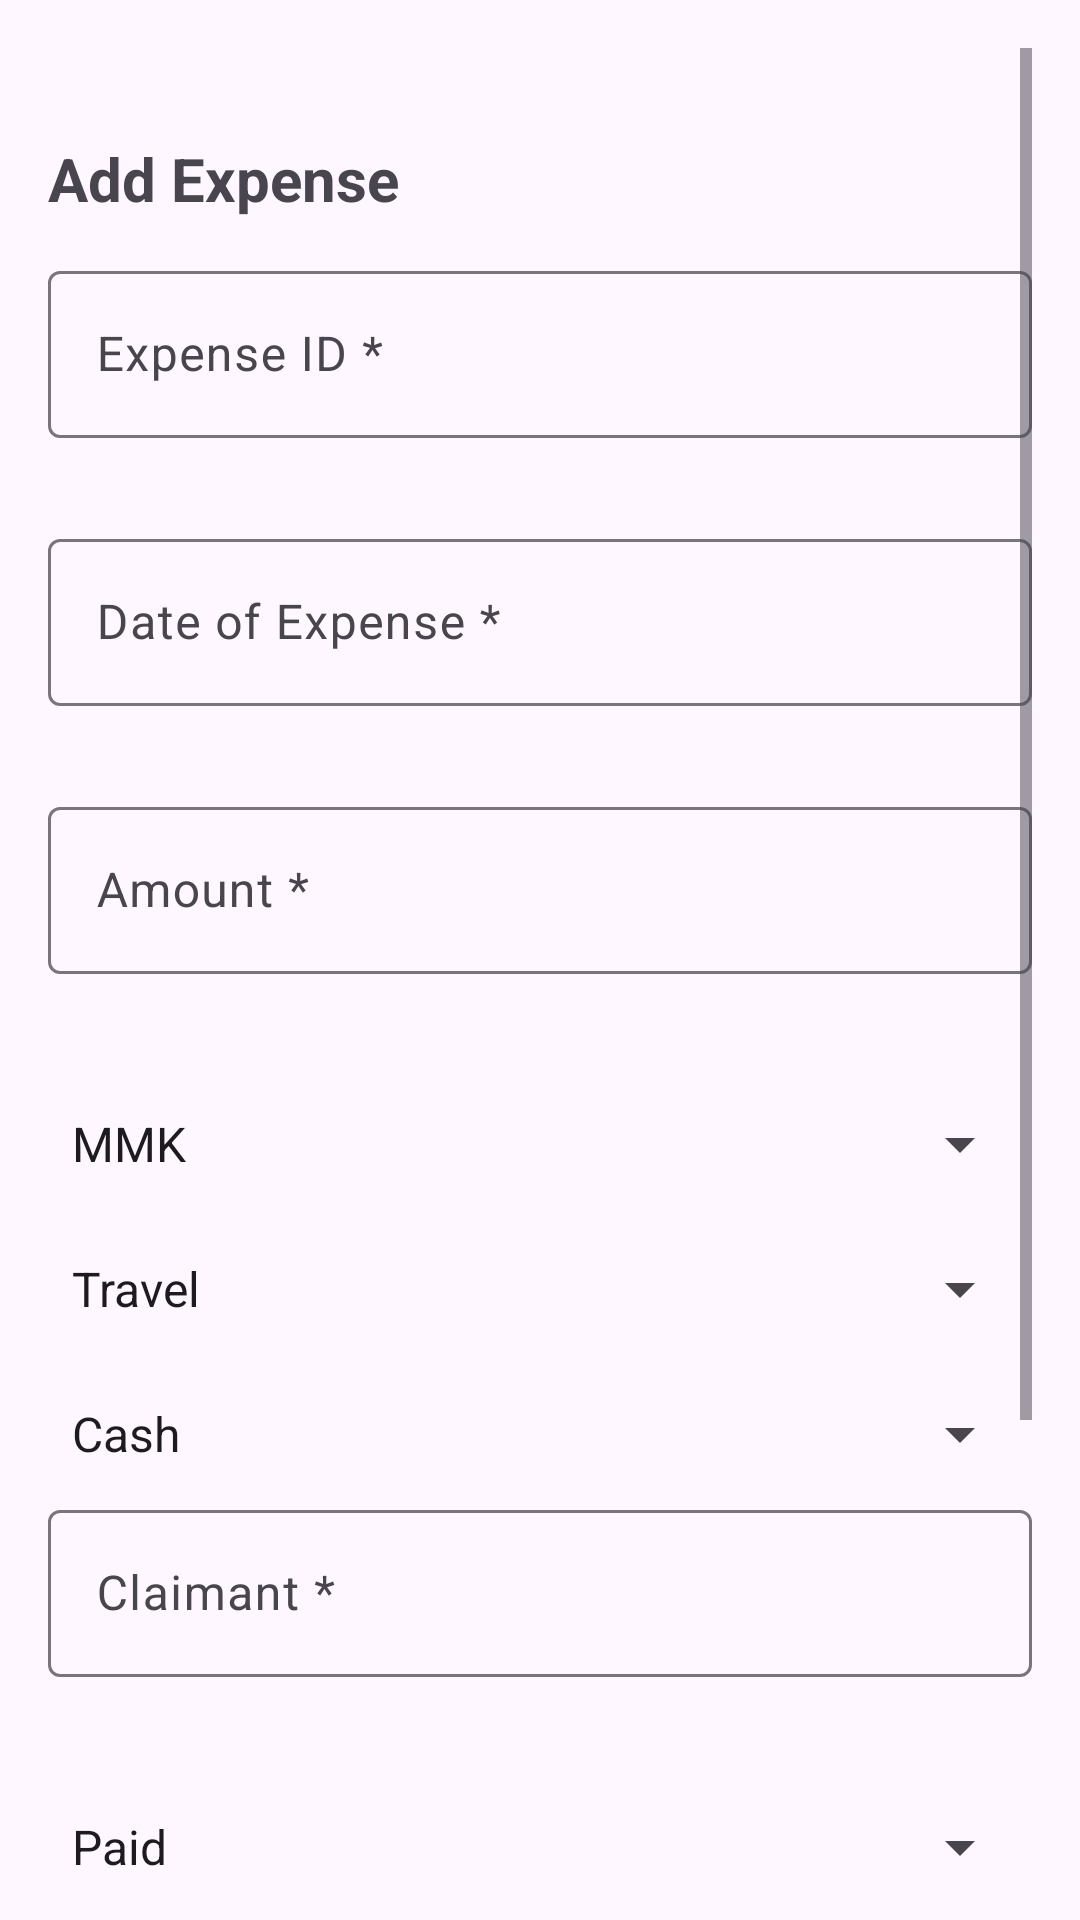

This screen was rendered from an Android layout file. Write that file and the resources it references.
<!-- AndroidManifest.xml: application theme Theme.ProjectExpenseTrackerAdmin -->
<!-- res/layout/activity_add_expense.xml -->
<?xml version="1.0" encoding="utf-8"?>
<ScrollView xmlns:android="http://schemas.android.com/apk/res/android"
    xmlns:app="http://schemas.android.com/apk/res-auto"
    android:layout_width="match_parent"
    android:layout_height="match_parent"
    android:padding="16dp">

    <LinearLayout
        android:layout_width="match_parent"
        android:layout_height="wrap_content"
        android:orientation="vertical"
        android:layout_marginTop="30dp">

        <TextView
            android:id="@+id/tvTitle"
            android:layout_width="match_parent"
            android:layout_height="wrap_content"
            android:text="Add Expense"
            android:textStyle="bold"
            android:textSize="20sp"
            android:layout_marginBottom="12dp" />

        
        <com.google.android.material.textfield.TextInputLayout
            android:id="@+id/tilExpenseId"
            android:layout_width="match_parent"
            android:layout_height="wrap_content"
            android:hint="Expense ID *"
            app:errorEnabled="true">

            <com.google.android.material.textfield.TextInputEditText
                android:id="@+id/etExpenseId"
                android:layout_width="match_parent"
                android:layout_height="wrap_content"
                android:inputType="text" />
        </com.google.android.material.textfield.TextInputLayout>

        
        <com.google.android.material.textfield.TextInputLayout
            android:id="@+id/tilExpenseDate"
            android:layout_width="match_parent"
            android:layout_height="wrap_content"
            android:layout_marginTop="8dp"
            android:hint="Date of Expense *"
            app:errorEnabled="true">

            <com.google.android.material.textfield.TextInputEditText
                android:id="@+id/etExpenseDate"
                android:layout_width="match_parent"
                android:layout_height="wrap_content"
                android:focusable="false"
                android:clickable="true"
                android:inputType="none"
                android:cursorVisible="false" />
        </com.google.android.material.textfield.TextInputLayout>

        
        <com.google.android.material.textfield.TextInputLayout
            android:id="@+id/tilAmount"
            android:layout_width="match_parent"
            android:layout_height="wrap_content"
            android:layout_marginTop="8dp"
            android:hint="Amount *"
            app:errorEnabled="true">

            <com.google.android.material.textfield.TextInputEditText
                android:id="@+id/etAmount"
                android:layout_width="match_parent"
                android:layout_height="wrap_content"
                android:inputType="numberDecimal" />
        </com.google.android.material.textfield.TextInputLayout>

        
        <com.google.android.material.textfield.TextInputLayout
            android:id="@+id/tilCurrency"
            android:layout_width="match_parent"
            android:layout_height="wrap_content"
            android:layout_marginTop="8dp"
            android:hint="Currency *"
            app:errorEnabled="true">

            <androidx.appcompat.widget.AppCompatSpinner
                android:id="@+id/spinnerCurrency"
                android:layout_width="match_parent"
                android:layout_height="wrap_content"
                android:entries="@array/currencies" />
        </com.google.android.material.textfield.TextInputLayout>

        
        <com.google.android.material.textfield.TextInputLayout
            android:id="@+id/tilExpenseType"
            android:layout_width="match_parent"
            android:layout_height="wrap_content"
            android:layout_marginTop="8dp"
            android:hint="Type of Expense *"
            app:errorEnabled="true">

            <androidx.appcompat.widget.AppCompatSpinner
                android:id="@+id/spinnerExpenseType"
                android:layout_width="match_parent"
                android:layout_height="wrap_content"
                android:entries="@array/expense_types" />
        </com.google.android.material.textfield.TextInputLayout>

        
        <com.google.android.material.textfield.TextInputLayout
            android:id="@+id/tilPaymentMethod"
            android:layout_width="match_parent"
            android:layout_height="wrap_content"
            android:layout_marginTop="8dp"
            android:hint="Payment Method *"
            app:errorEnabled="true">

            <androidx.appcompat.widget.AppCompatSpinner
                android:id="@+id/spinnerPaymentMethod"
                android:layout_width="match_parent"
                android:layout_height="wrap_content"
                android:entries="@array/payment_methods" />
        </com.google.android.material.textfield.TextInputLayout>

        
        <com.google.android.material.textfield.TextInputLayout
            android:id="@+id/tilClaimant"
            android:layout_width="match_parent"
            android:layout_height="wrap_content"
            android:layout_marginTop="8dp"
            android:hint="Claimant *"
            app:errorEnabled="true">

            <com.google.android.material.textfield.TextInputEditText
                android:id="@+id/etClaimant"
                android:layout_width="match_parent"
                android:layout_height="wrap_content"
                android:inputType="textPersonName" />
        </com.google.android.material.textfield.TextInputLayout>

        
        <com.google.android.material.textfield.TextInputLayout
            android:id="@+id/tilPaymentStatus"
            android:layout_width="match_parent"
            android:layout_height="wrap_content"
            android:layout_marginTop="8dp"
            android:hint="Payment Status *"
            app:errorEnabled="true">

            <androidx.appcompat.widget.AppCompatSpinner
                android:id="@+id/spinnerPaymentStatus"
                android:layout_width="match_parent"
                android:layout_height="wrap_content"
                android:entries="@array/payment_statuses" />
        </com.google.android.material.textfield.TextInputLayout>

        
        <com.google.android.material.textfield.TextInputLayout
            android:id="@+id/tilDescription"
            android:layout_width="match_parent"
            android:layout_height="wrap_content"
            android:layout_marginTop="8dp"
            android:hint="Description (optional)">

            <com.google.android.material.textfield.TextInputEditText
                android:id="@+id/etDescription"
                android:layout_width="match_parent"
                android:layout_height="wrap_content"
                android:minLines="2"
                android:inputType="textMultiLine" />
        </com.google.android.material.textfield.TextInputLayout>

        
        <com.google.android.material.textfield.TextInputLayout
            android:id="@+id/tilLocation"
            android:layout_width="match_parent"
            android:layout_height="wrap_content"
            android:layout_marginTop="8dp"
            android:hint="Location (optional)">

            <com.google.android.material.textfield.TextInputEditText
                android:id="@+id/etLocation"
                android:layout_width="match_parent"
                android:layout_height="wrap_content"
                android:inputType="text" />
        </com.google.android.material.textfield.TextInputLayout>

        
        <com.google.android.material.button.MaterialButton
            android:id="@+id/btnSaveExpense"
            android:layout_width="match_parent"
            android:layout_height="wrap_content"
            android:layout_marginTop="18dp"
            android:text="Save Expense"
            android:backgroundTint="@color/design_default_color_secondary_variant"/>

    </LinearLayout>
</ScrollView>
<!-- resources referenced by this layout -->
<resources>
  <string-array name="currencies">
          <item>MMK</item>
          <item>USD</item>
          <item>GBP</item>
          <item>EUR</item>
      </string-array>
  <string-array name="expense_types">
          <item>Travel</item>
          <item>Equipment</item>
          <item>Materials</item>
          <item>Services</item>
          <item>Software/Licenses</item>
          <item>Labour costs</item>
          <item>Utilities</item>
          <item>Miscellaneous</item>
      </string-array>
  <string-array name="payment_methods">
          <item>Cash</item>
          <item>Credit Card</item>
          <item>Bank Transfer</item>
          <item>Cheque</item>
      </string-array>
  <string-array name="payment_statuses">
          <item>Paid</item>
          <item>Pending</item>
          <item>Reimbursed</item>
      </string-array>
  <style name="Theme.ProjectExpenseTrackerAdmin" parent="Base.Theme.ProjectExpenseTrackerAdmin" />
  <style name="Base.Theme.ProjectExpenseTrackerAdmin" parent="Theme.Material3.DayNight.NoActionBar">
          
          
      </style>
</resources>
